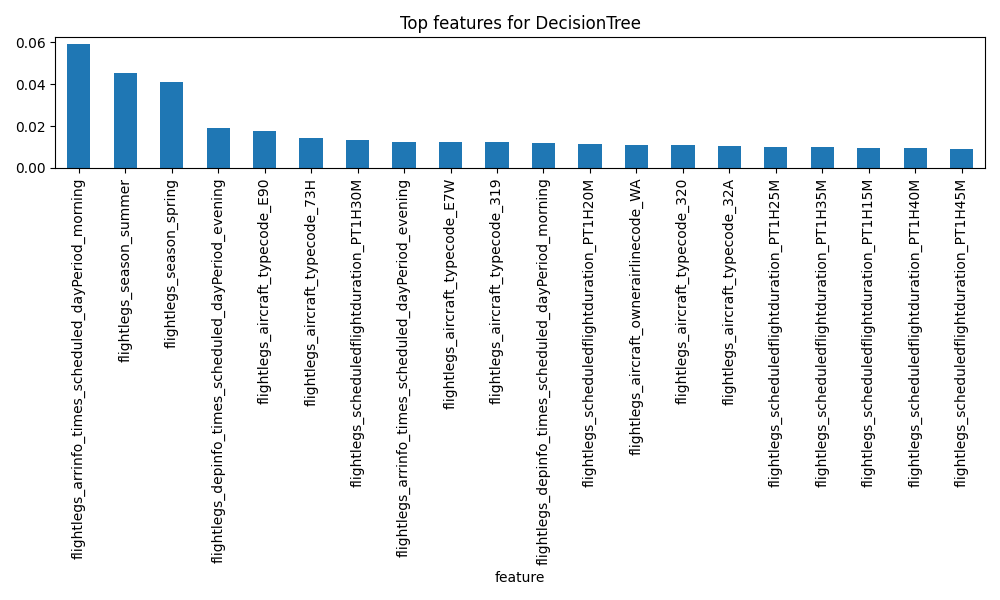

The data file committed next to this chart (first rows):
feature, importance
flightlegs_arrinfo_times_scheduled_dayPe…, 0.05949
flightlegs_season_summer, 0.04547
flightlegs_season_spring, 0.04096
flightlegs_depinfo_times_scheduled_dayPe…, 0.01889
flightlegs_aircraft_typecode_E90, 0.01761
flightlegs_aircraft_typecode_73H, 0.01409
flightlegs_scheduledflightduration_PT1H3…, 0.0135
flightlegs_arrinfo_times_scheduled_dayPe…, 0.0125
flightlegs_aircraft_typecode_E7W, 0.0124
flightlegs_aircraft_typecode_319, 0.01237
flightlegs_depinfo_times_scheduled_dayPe…, 0.01192
flightlegs_scheduledflightduration_PT1H2…, 0.01155
flightlegs_aircraft_ownerairlinecode_WA, 0.01105
flightlegs_aircraft_typecode_320, 0.0108
flightlegs_aircraft_typecode_32A, 0.0104
flightlegs_scheduledflightduration_PT1H2…, 0.009977
flightlegs_scheduledflightduration_PT1H3…, 0.009796
flightlegs_scheduledflightduration_PT1H1…, 0.009704
flightlegs_scheduledflightduration_PT1H4…, 0.009585
flightlegs_scheduledflightduration_PT1H4…, 0.008966
flightlegs_aircraft_typecode_73J, 0.008878
flightlegs_aircraft_typecode_321, 0.00879
flightlegs_scheduledflightduration_PT1H1…, 0.00848
flightlegs_aircraft_ownerairlinecode_AF, 0.007959
flightlegs_arrinfo_airport_code_CDG, 0.007938
flightlegs_scheduledflightduration_PT1H5…, 0.007575
flightlegs_aircraft_typecode_223, 0.007534
flightlegs_aircraft_typecode_73W, 0.007135
flightlegs_depinfo_airport_code_CDG, 0.007044
flightlegs_arrinfo_airport_code_NCE, 0.007009
flightlegs_aircraft_typecode_318, 0.006999
flightlegs_aircraft_typecode_295, 0.006984
flightlegs_depinfo_airport_code_NCE, 0.006974
flightlegs_scheduledflightduration_PT1H5…, 0.006689
flightlegs_scheduledflightduration_PT2H, 0.006665
flightlegs_scheduledflightduration_PT1H5…, 0.00657
flightlegs_aircraft_typecode_32N, 0.006374
flightlegs_scheduledflightduration_PT2H1…, 0.006326
flightlegs_aircraft_ownerairlinecode_A5, 0.006103
flightlegs_scheduledflightduration_PT2H5…, 0.005679
flightlegs_scheduledflightduration_PT2H1…, 0.005467
flightlegs_depinfo_airport_code_MRS, 0.00542
flightlegs_aircraft_ownerairlinecode_KL, 0.005101
flightlegs_arrinfo_airport_code_BER, 0.005007
flightlegs_scheduledflightduration_PT2H3…, 0.00484
flightlegs_aircraft_typecode_E70, 0.004837
flightlegs_scheduledflightduration_PT2H3…, 0.004806
flightlegs_scheduledflightduration_PT2H2…, 0.004759
flightlegs_depinfo_airport_code_AMS, 0.004715
flightlegs_arrinfo_airport_code_TLS, 0.004688
flightlegs_aircraft_typecode_32Q, 0.004613
flightlegs_arrinfo_airport_code_CPH, 0.004612
flightlegs_depinfo_airport_code_VIE, 0.004488
flightlegs_arrinfo_airport_code_MRS, 0.004391
flightlegs_depinfo_airport_code_MAN, 0.004366
flightlegs_arrinfo_airport_code_BCN, 0.004354
flightlegs_scheduledflightduration_PT2H4…, 0.004279
flightlegs_depinfo_airport_code_TLS, 0.004009
flightlegs_depinfo_airport_city_country_…, 0.003922
flightlegs_arrinfo_airport_code_GVA, 0.003888
... 380 more rows
